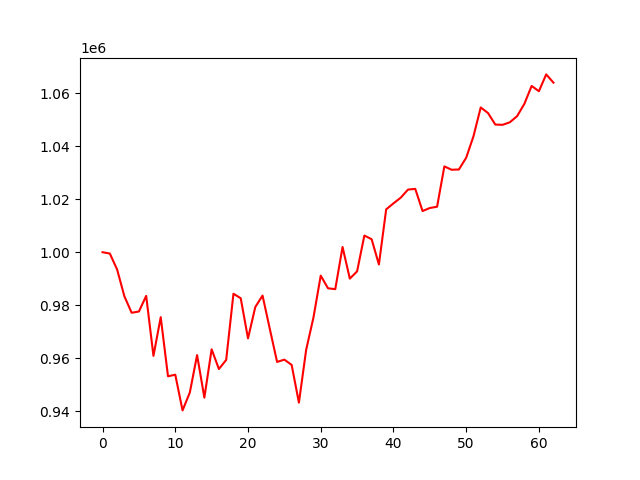

Source data for this figure (header and first rows):
, 0
0, 1000000
1, 999502
2, 993503
3, 983388
4, 977148
5, 977617
6, 983519
7, 960878
8, 975473
9, 953163
10, 953767
11, 940288
12, 947029
13, 961170
14, 945119
15, 963354
16, 955909
17, 959340
18, 984320
19, 982618
20, 967467
21, 979287
22, 983640
23, 971027
24, 958587
25, 959452
26, 957473
27, 943221
28, 963204
29, 975350
30, 991158
31, 986382
32, 986050
33, 1001979
34, 990036
35, 992776
36, 1006298
37, 1004899
38, 995372
39, 1016179
40, 1018435
41, 1020582
42, 1023644
43, 1023914
44, 1015546
45, 1016696
46, 1017173
47, 1032399
48, 1031129
49, 1031236
50, 1035672
51, 1043730
52, 1054644
53, 1052550
54, 1048194
55, 1048086
56, 1049047
57, 1051356
58, 1056012
59, 1062768
... 3 more rows
